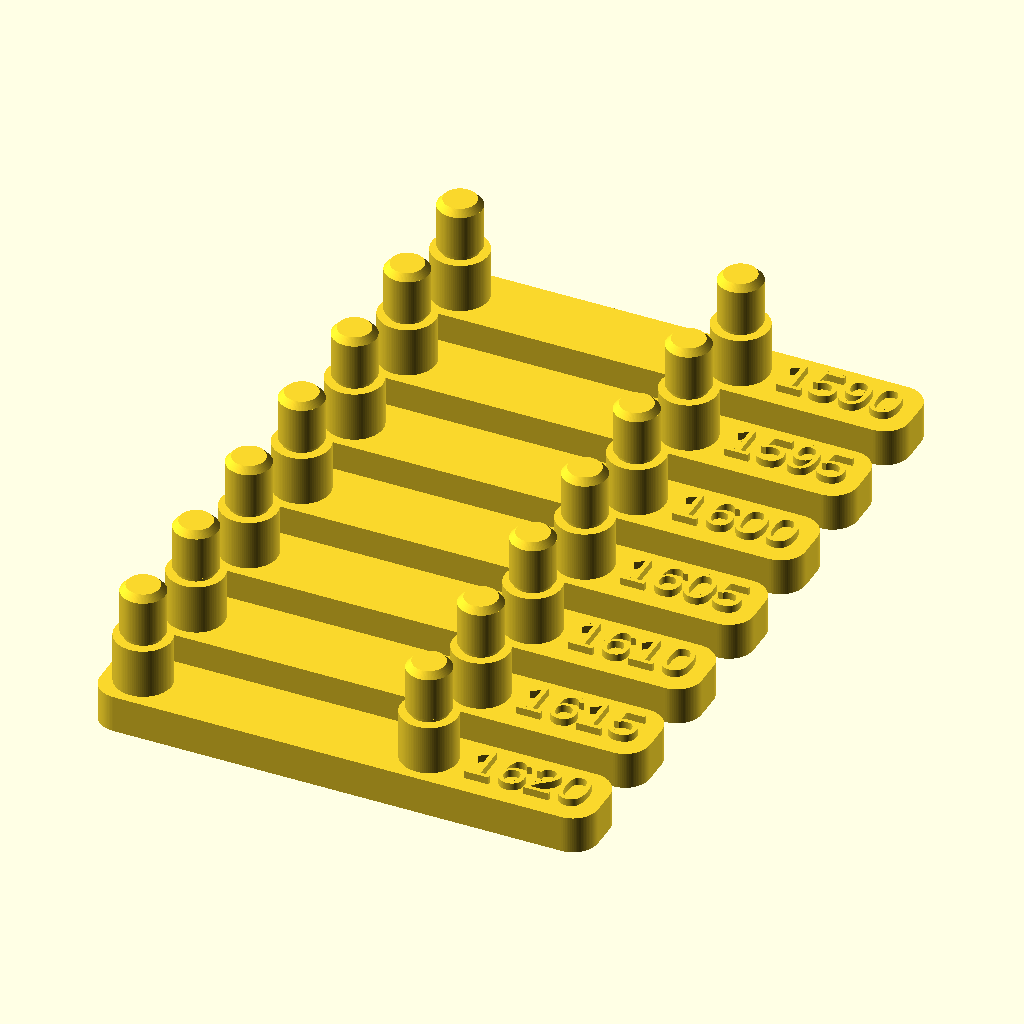
Cell 1 — every parameter at its default value.
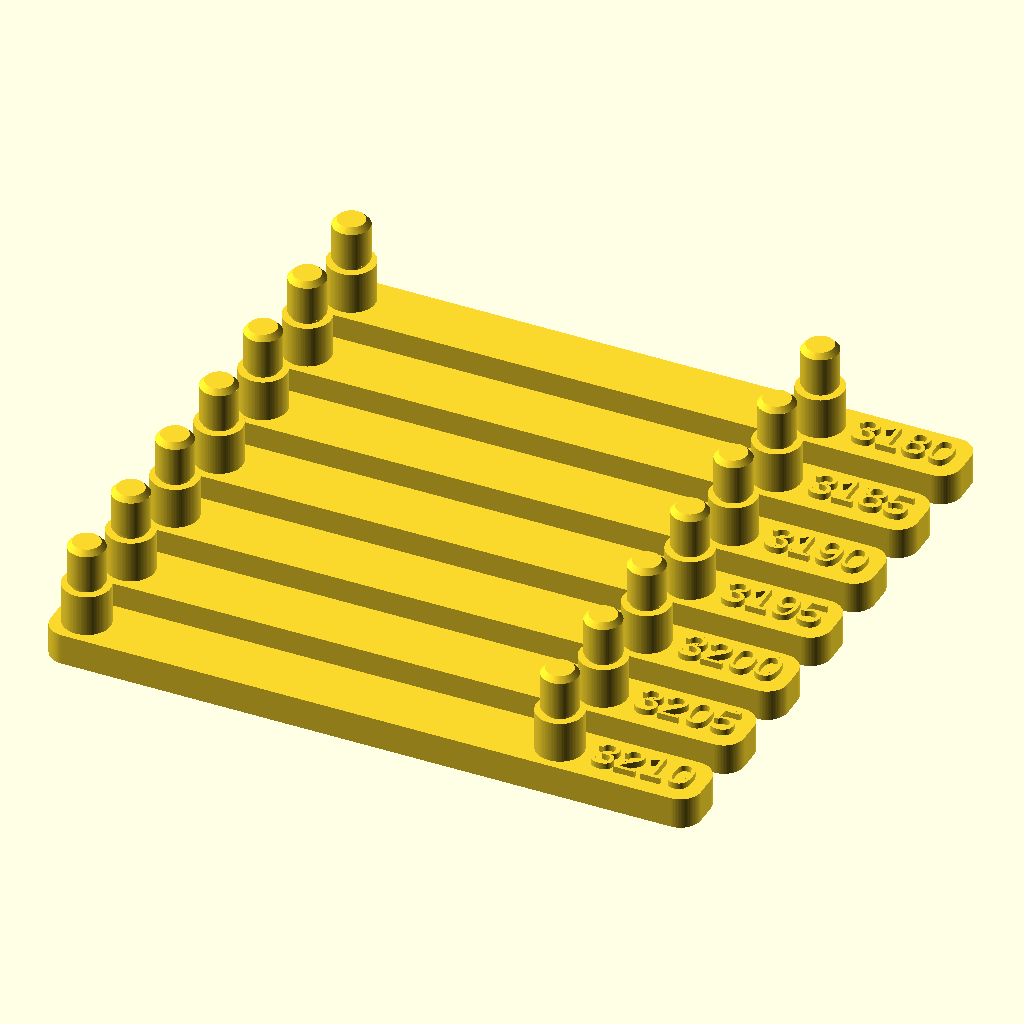
Cell 2: the same model with P0 = 31.8.
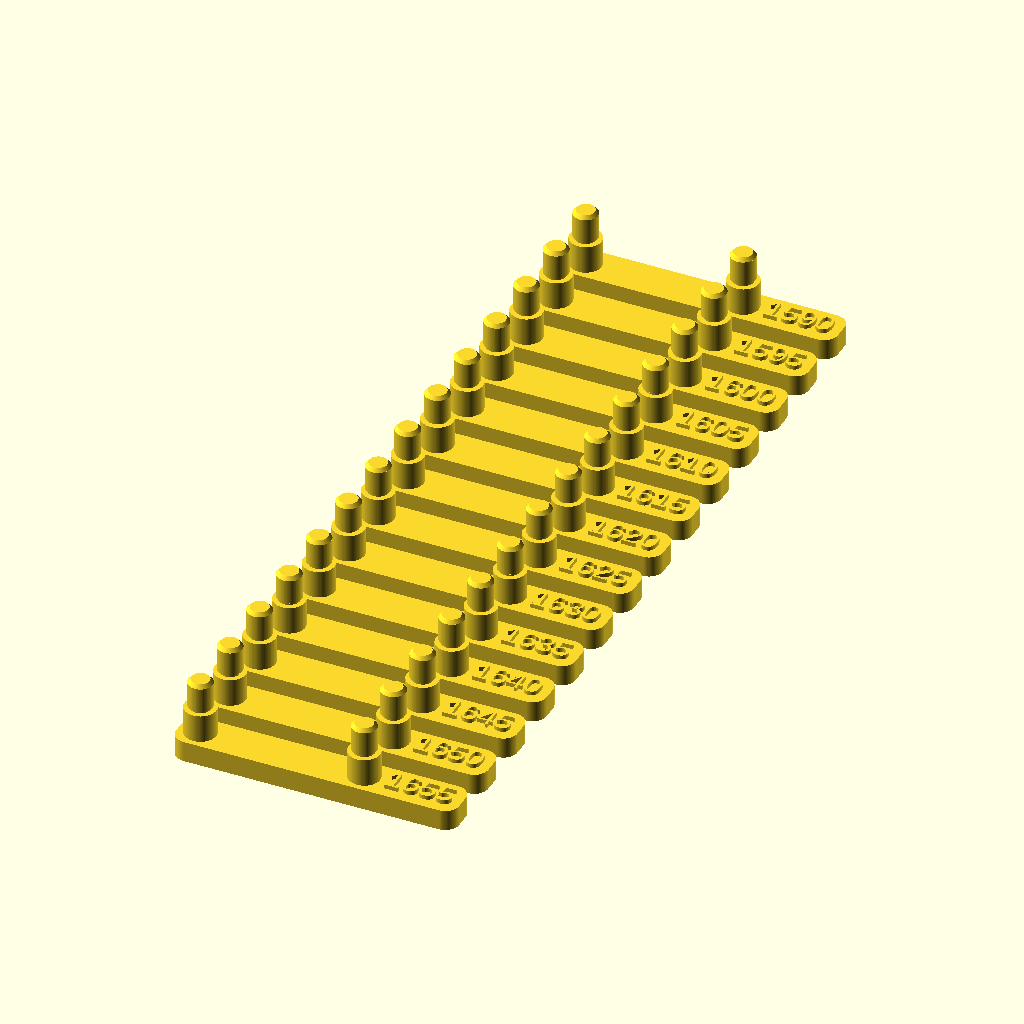
Cell 3: PN = 14 (everything else at default).
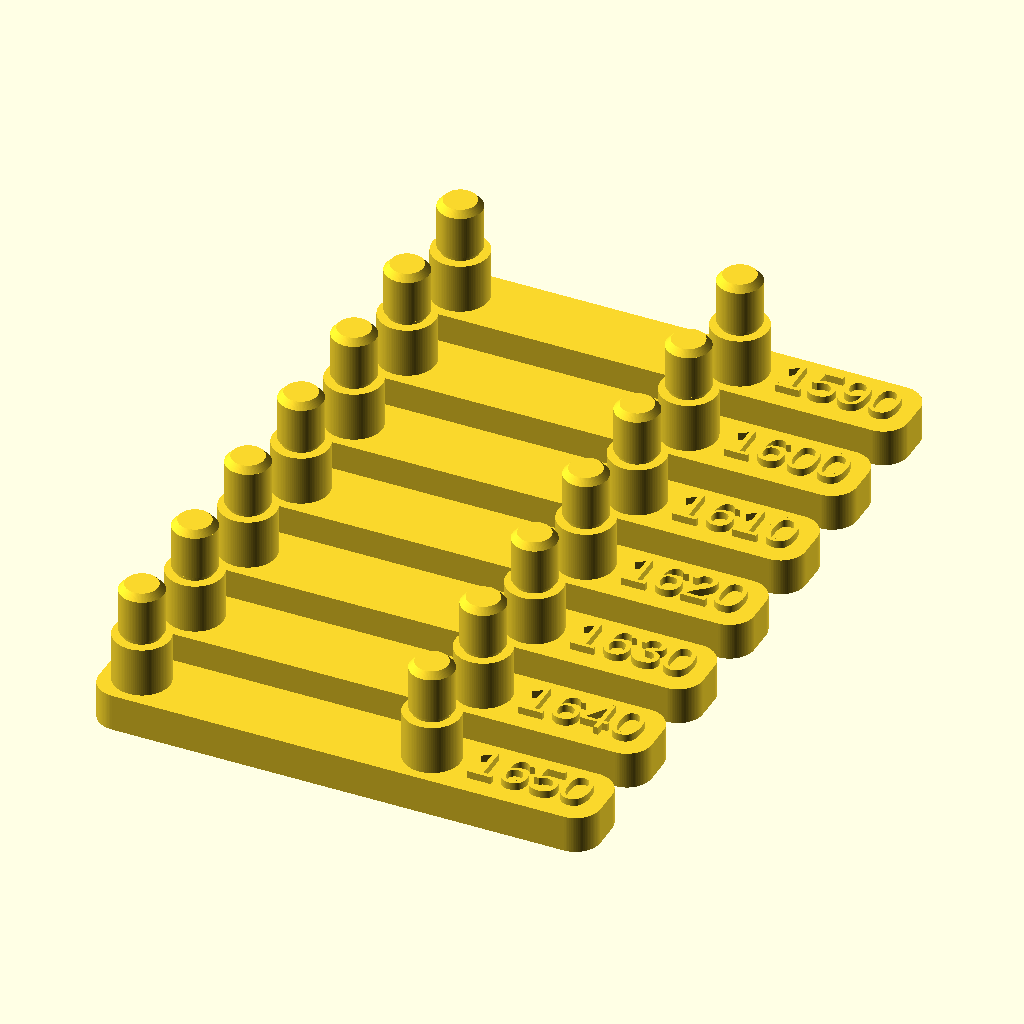
Cell 4: PSTEP = 0.1 (everything else at default).
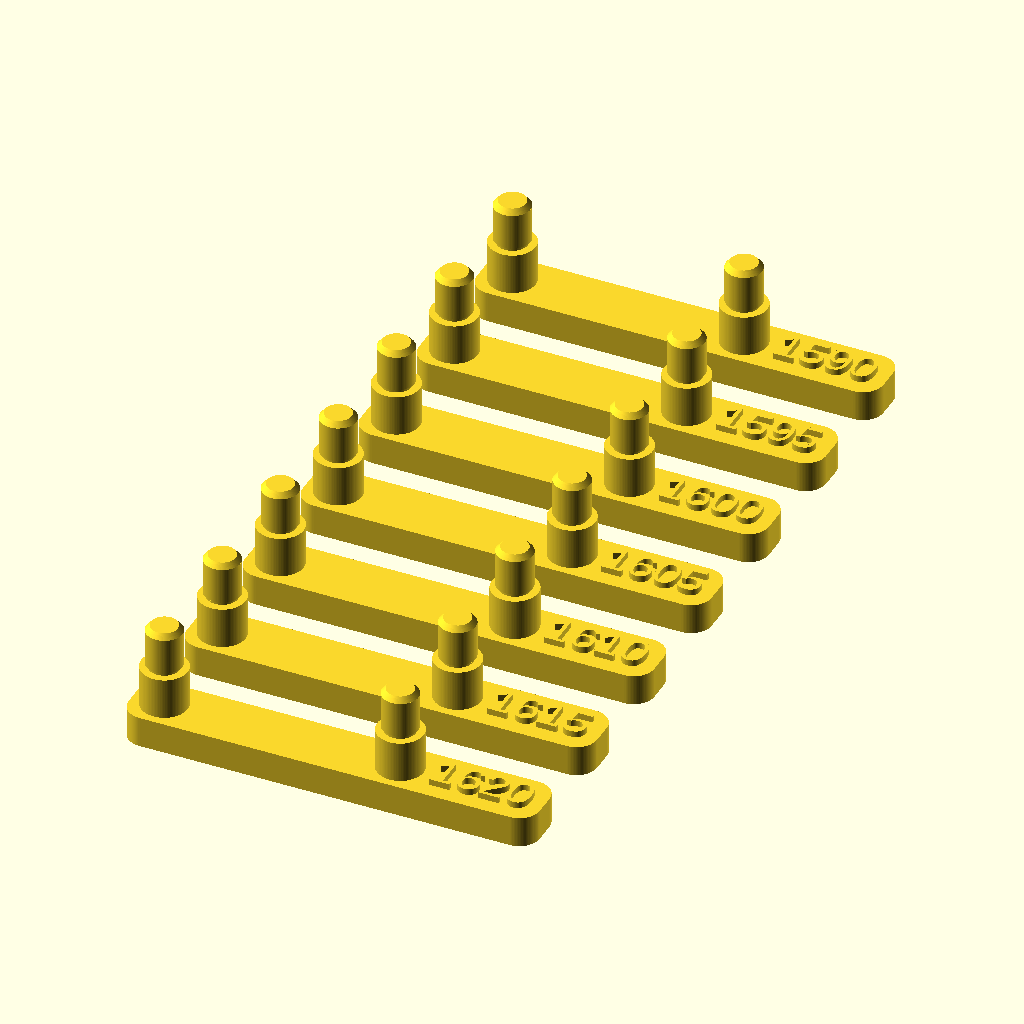
Cell 5 — GAP set to 6, the other parameters unchanged.
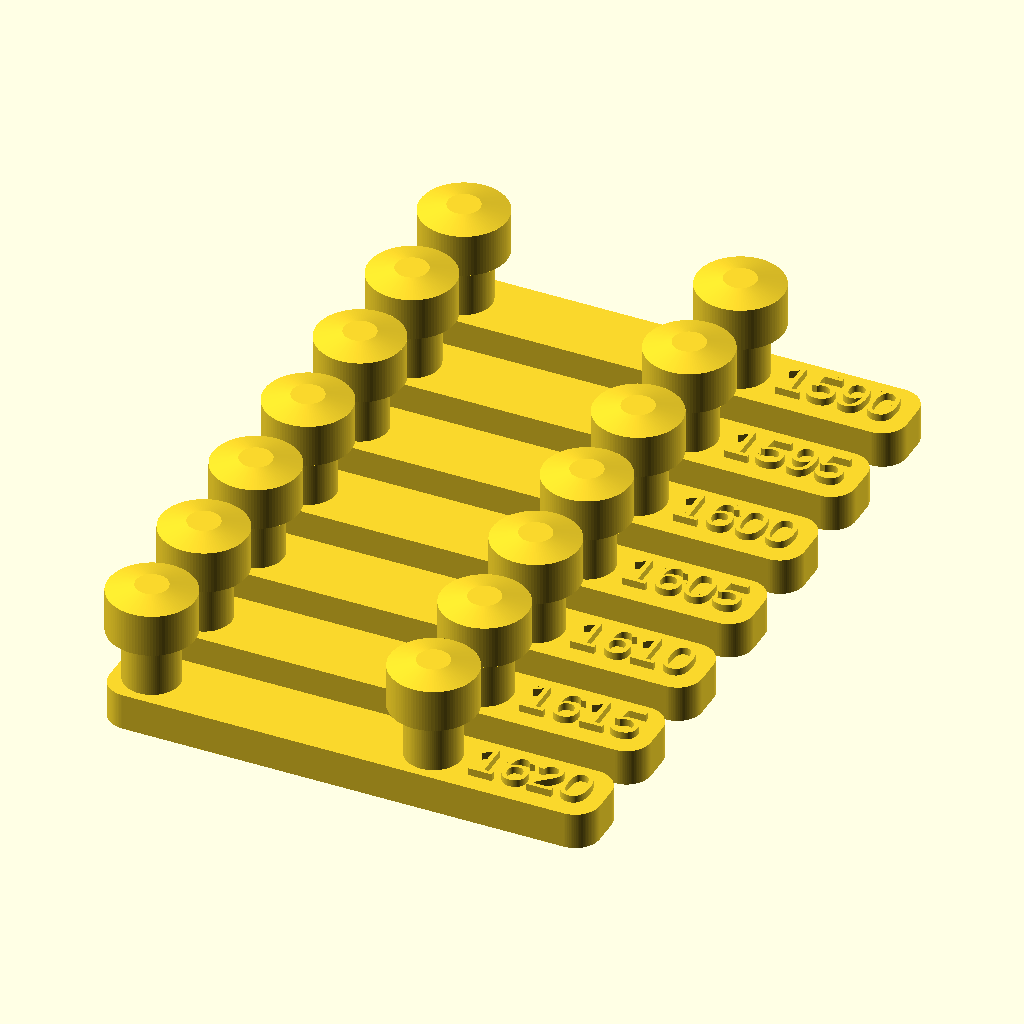
Cell 6 — POST_D set to 7, the other parameters unchanged.
The same orthographic view direction (rotation 55°, 0°, 25°; colour scheme Cornfield) for every cell, with the view re-fitted per cell, so scale and position can differ between cells.
OpenSCAD source file hardware/frozen/v1-v4/pitch_gauge.scad:
// ピッチゲージ ── AS5600 の取付穴の対角に、φ3.5 の棒 2 本が入る番号を 1 つ見つける
// ============================================================
// 🔒 これは「測る」道具ではない。**入る番号を 1 つ見つける**道具。
//   入る条件は 1 本の式だけ:  |基板の対角 − 棒の間隔| ≤ 穴の径 − 棒の径
//   ゲージの棒も、つまみの柱も φ3.5 なので**右辺が同じ**。
//   ⇒ **入った番号を knob_v5.scad の HOLE_PITCH にそのまま書き写す。** 真の値は要らない。
//
// 🔒 柱 φ3.5 は動かせない。E リング 呼び3 の溝径が φ3.0（ERING3_GRV_D）で、φ3.5 の棒に
//   片側 0.25mm 彫って成立している。棒を φ3.3 にすれば 0.15、φ3.2 なら 0.10 しか残らず、
//   リングが掴めない。**「柱を細くすれば測定精度が要らなくなる」は成り立たない**
//   （2026-08-28、私はこれを knob_v5.scad を開かずに提案した。🔴 決まっている物を数えない）。
//
// 🔴 ここまでの回り道（同じ穴に落ちないための記録）:
//   ① 棒を φ3.0 にした。「φ3.5 は遊びが 0 で入らないかも」という**道具が失敗する恐れ**から。
//      だが上の式のとおり、右辺 ＝ 穴 − 棒 が**そのまま読みの幅**になる。φ3.0 では ±0.5。
//      刻み 0.2 と突き合わせずに刷らせた（ユーザー実測: 9 本中 7 本が入り、上の境界が出なかった）。
//   ② 4 本立ての駒を作った。ユーザーが決めた「対角だけでいい」を断りなく戻したうえ、
//      樹脂が倍（あの 7 枚で 15.6cm³）。
//   ③ 「±0.05 で合っていないと挿さらない」と、結果が出る前に書いた。あれは 4 本とも φ3.5 に
//      した私の作図の帰結で、物理の制約ではない。
//
// ✅ ここまでに出ている値:
//   ・φ3.0 版の実測（ユーザー 2026-08-28）: 152/154 入らず・156〜168 入る・160 が一番ゆるい
//     ⇒ ピッチ 16.0 / 対角 22.63（⚠ ±0.1）
//   ・写真（_as5600_pitch.py）: 穴の径 3.55 を物差しに 15.81 ／ 外形 23.0 を物差しに 16.18
//   ⇒ この棒は 15.90 〜 16.20 を 0.05 刻みで刻む（16.0 の両側に 0.1）。
//
// ------------------------------------------------------------
// 使い方
// ------------------------------------------------------------
//   ① 基板の **チップ（黒い四角）のある面を下**にして、**対角の 2 つの穴**を棒に載せる。
//      下へ出るのはピンの先だけで、基板は座（高さ 4mm）に乗るから、ピンの先は棒に当たらない。
//   ② 入る番号を探す。番号 1600 ＝ ピッチ 16.00mm（棒の間隔はその 1.414 倍）。
//      棒 φ3.5 ／ 穴 φ3.5〜3.6 なので隙間は 0〜0.1 ＝ 読みの幅も 0〜0.1。
//      ✅ 2026-08-28 ユーザー実物「柱 1 本を挿したらかなり緩い。穴は実際は 3.6 くらい」
//      ⇒ 隙間は上限側（0.1）に近い ⇒ **入るのは 3 〜 5 本**。まん中が答え。
//   ③ 入った番号（複数なら全部）を教えてほしい。まん中を HOLE_PITCH に書き写して終わり。
//   ④ **1 本も入らなかったら報告してほしい。**その時は穴の並びが正方形でないか、
//      φ3.5 が 4 本では成立しない側の話になる（この棒は 2 本なので、そこまでは分からない）。
//
// ------------------------------------------------------------
// 刷り方
// ------------------------------------------------------------
//   7 本を伏せて **プレートに直置き**（棒が上）。サポートも傾けも要らない。外形と樹脂の量は下の echo。
//   実行: openscad --backend=manifold -o stl/pitch_gauge.stl hardware/pitch_gauge.scad
// ============================================================
$fn = 96;

P0    = 15.90;  // いちばん狭い棒（番号 1590）
PN    = 7;      // 本数（15.90 → 16.20）
PSTEP = 0.05;
GAP   = 3.0;

POST_D    = 3.5;    // 🔒 つまみの柱と同寸（knob_v5.scad の POST_D）。E リングの溝がこの径で成立している
POST_H    = 4.0;
TIP_H     = 0.5;    // 先の面取り（入れ始めが分かる。⚠ 判定に使わないので短い）
TIP_D     = 2.6;
NECK_H    = 0.4;    // 座と棒のあいだの逃げ（隅にたまる樹脂を判定に効かせない）
NECK_D    = 3.0;

SEAT_D    = 4.5;    // 基板を受ける座（ヘッダのピンに当たらない径・当たり検査済み）
SEAT_H    = 4.0;    // 下へ出るピンの先（⚠ 標準値 2.5）の逃げ

BAR_T     = 3.0;
RIM       = 3.0;    // 座の中心から板の縁まで（幅 6.0）
HANDLE    = 11.0;   // 取っ手（番号。基板の角 16.26mm より外へ出す）
CORNER    = 2.0;
TXT_SIZE  = 3.2;
TXT_H     = 0.6;

module post() {
    cylinder(d = SEAT_D, h = SEAT_H);
    translate([0, 0, SEAT_H])                 cylinder(d = NECK_D, h = NECK_H + 0.01);
    translate([0, 0, SEAT_H + NECK_H])        cylinder(d = POST_D, h = POST_H - TIP_H);
    translate([0, 0, SEAT_H + NECK_H + POST_H - TIP_H])
                                              cylinder(d1 = POST_D, d2 = TIP_D, h = TIP_H);
}

module bar(p) {
    d  = p * sqrt(2);
    x0 = -(d / 2 + RIM);
    x1 =   d / 2 + RIM + HANDLE;
    linear_extrude(BAR_T)
        offset(r = CORNER) offset(delta = -CORNER)
            translate([x0, -RIM]) square([x1 - x0, RIM * 2]);
    for (s = [-1, 1]) translate([s * d / 2, 0, BAR_T]) post();
    translate([x1 - HANDLE / 2 - 0.5, 0, BAR_T]) linear_extrude(TXT_H)
        text(str(round(p * 100)), size = TXT_SIZE, halign = "center", valign = "center");
}

PMAX = P0 + PSTEP * (PN - 1);
for (i = [0 : PN - 1]) translate([0, -(RIM * 2 + GAP) * i, 0]) bar(P0 + PSTEP * i);

echo(str("ピッチ ", P0, " 〜 ", PMAX, "mm を ", PSTEP, " 刻みで ", PN, " 本（棒の間隔 ",
         P0 * sqrt(2), " 〜 ", PMAX * sqrt(2), "）"));
echo(str("棒 φ", POST_D, " ＝ つまみの柱と同寸。穴 φ3.5〜3.6 ⇒ 隙間 ", 3.5 - POST_D, "〜",
         3.6 - POST_D, "mm ＝ 読みの幅（刻み ", PSTEP, " とほぼ同じ）"));
echo(str("外形 ", PMAX * sqrt(2) + RIM * 2 + HANDLE, " × ",
         (RIM * 2 + GAP) * (PN - 1) + RIM * 2, " × ", BAR_T + SEAT_H + NECK_H + POST_H, "mm"));
echo(str("1 本の接地 約 ", (PMAX * sqrt(2) + RIM * 2 + HANDLE) * RIM * 2,
         "mm2  ⇔ bridge.stl 513mm2"));
Parameter table extracted from the source (name, type, default, range or options):
P0: number, default 15.9
PN: number, default 7
PSTEP: number, default 0.05
GAP: number, default 3
POST_D: number, default 3.5
POST_H: number, default 4
TIP_H: number, default 0.5
TIP_D: number, default 2.6
NECK_H: number, default 0.4
NECK_D: number, default 3
SEAT_D: number, default 4.5
SEAT_H: number, default 4
BAR_T: number, default 3
RIM: number, default 3
HANDLE: number, default 11
CORNER: number, default 2
TXT_SIZE: number, default 3.2
TXT_H: number, default 0.6
